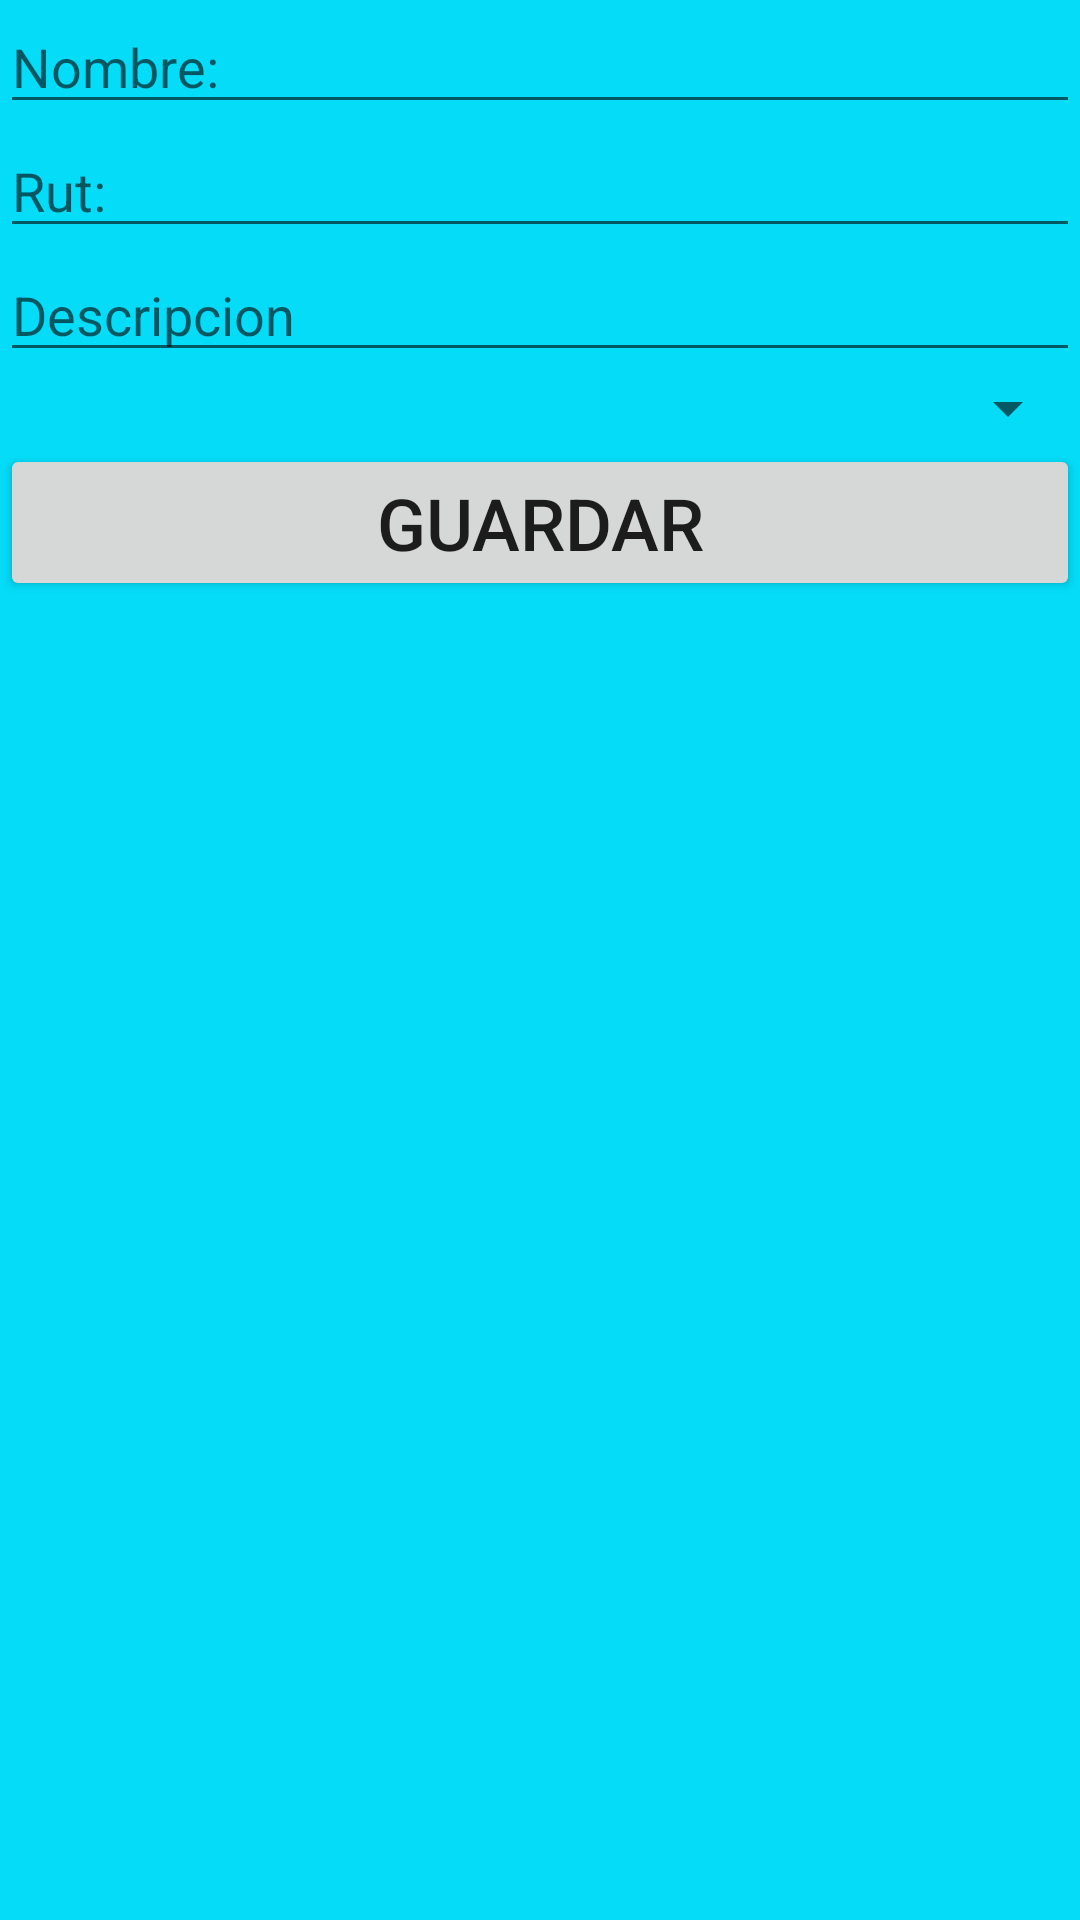

Reconstruct the res/layout file that produces this screen, plus the resources it refers to.
<!-- AndroidManifest.xml: application theme Theme.CRUDstayfresh -->
<!-- res/layout/activity_nuevo.xml -->
<?xml version="1.0" encoding="utf-8"?>
<LinearLayout xmlns:android="http://schemas.android.com/apk/res/android"
    xmlns:app="http://schemas.android.com/apk/res-auto"
    xmlns:tools="http://schemas.android.com/tools"
    android:layout_width="match_parent"
    android:layout_height="match_parent"
    android:background="#04DCF8"
    android:orientation="vertical"
    tools:context=".NuevoActivity">

    <EditText
        android:id="@+id/txtNombre"
        android:layout_width="match_parent"
        android:layout_height="wrap_content"
        android:ems="10"
        android:hint="@string/hint_nombre"
        android:inputType="textPersonName" />

    <EditText
        android:id="@+id/txtTelefono"
        android:layout_width="match_parent"
        android:layout_height="wrap_content"
        android:ems="10"
        android:hint="Rut:"
        android:inputType="phone" />

    <EditText
        android:id="@+id/txtCorreo"
        android:layout_width="match_parent"
        android:layout_height="wrap_content"
        android:ems="10"
        android:hint="Descripcion"
        android:inputType="textWebEmailAddress" />

    <Spinner
        android:id="@+id/spinner"
        android:layout_width="match_parent"
        android:layout_height="wrap_content" />

    <Button
        android:id="@+id/btnguardar"
        android:layout_width="match_parent"
        android:layout_height="wrap_content"
        android:text="@string/btn_guardar"
        android:textSize="24sp" />
</LinearLayout>
<!-- resources referenced by this layout -->
<resources>
  <string name="btn_guardar"> Guardar</string>
  <string name="hint_nombre"> Nombre: </string>
  <style name="Theme.CRUDstayfresh" parent="Theme.MaterialComponents.DayNight.DarkActionBar">
          
          <item name="colorPrimary">@color/purple_500</item>
          <item name="colorPrimaryVariant">@color/purple_700</item>
          <item name="colorOnPrimary">@color/white</item>
          
          <item name="colorSecondary">@color/teal_200</item>
          <item name="colorSecondaryVariant">@color/teal_700</item>
          <item name="colorOnSecondary">@color/black</item>
          
          <item name="android:statusBarColor" tools:targetApi="l">?attr/colorPrimaryVariant</item>
          
      </style>
  <!-- not gathered from this repository: default colours our renderer supplied (Android Studio template values) -->
  <color name="purple_500">#FF6200EE</color>
  <color name="purple_700">#FF3700B3</color>
  <color name="teal_200">#FF03DAC5</color>
  <color name="teal_700">#FF018786</color>
  <color name="black">#FF000000</color>
  <color name="white">#FFFFFFFF</color>
</resources>
